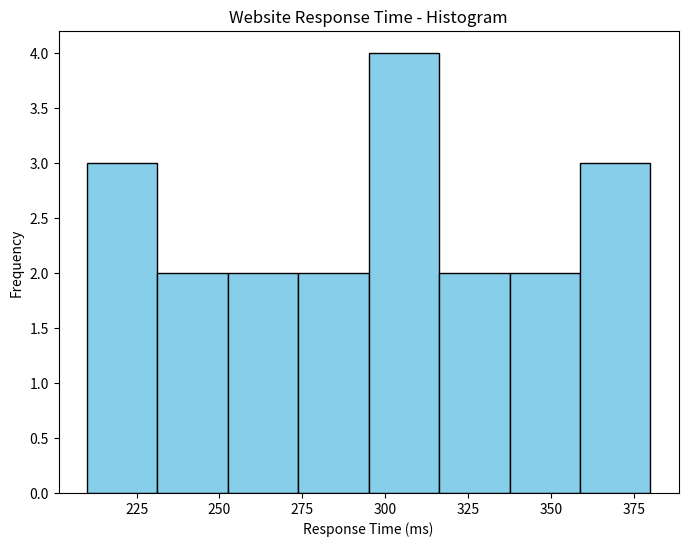

The script that saved this image: (Note: this script raises an exception after producing the figure.)
import matplotlib.pyplot as plt
import seaborn as sns

# Website Response Times (milliseconds)
response_times = [
    210, 220, 230, 240, 250,
    260, 270, 280, 290, 300,
    310, 320, 330, 340, 350,
    360, 370, 380, 300, 310
]

# Histogram
plt.figure(figsize=(8,6))

plt.hist(response_times, bins=8,
         color="skyblue",
         edgecolor="black")

plt.title("Website Response Time - Histogram")
plt.xlabel("Response Time (ms)")
plt.ylabel("Frequency")

plt.savefig("../Output Images/histogram.png")
plt.close()

# Density Plot
plt.figure(figsize=(8,6))

sns.kdeplot(response_times,
            fill=True,
            color="green")

plt.title("Website Response Time - Density Plot")
plt.xlabel("Response Time (ms)")
plt.ylabel("Density")

plt.savefig("../Output Images/density_plot.png")
plt.close()

print("Histogram and Density Plot created successfully!")
